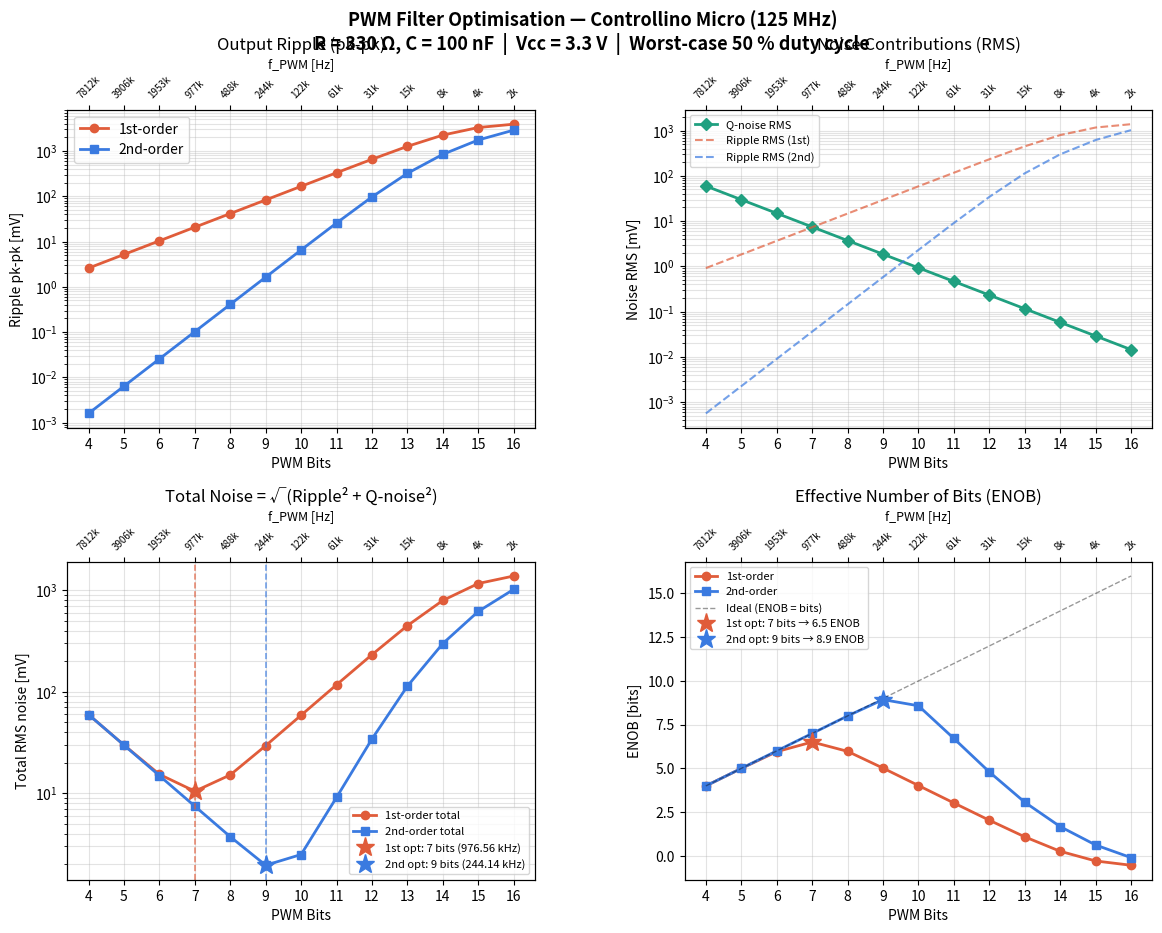

Write the Python code that produced this figure.
"""
PWM Filter Optimizer
====================
Finds the optimal PWM bit depth for a Controllino Micro (125 MHz system clock)
driving a passive RC low-pass filter, by minimising total output noise.

System parameters
-----------------
- MCU clock       : 125 MHz
- PWM frequency   : f_pwm = 125e6 / 2^N  (N = PWM bits)
- Reference check : N=12 → f_pwm = 30.5 kHz  ✓
- Filter          : R = 330 Ω, C = 100 nF  (f_-3dB ≈ 4 kHz, 2-stage)
- Supply voltage  : Vcc = 3.3 V

Noise model
-----------
Two independent error sources are combined as total RMS noise:

  1. PWM ripple (dominant harmonic at f_pwm, 50 % worst-case duty cycle)
       1st-order : |H1| = 1 / sqrt(1 + (ω·RC)²)
       2nd-order : |H2| = 1 / sqrt((1 - (ω·RC)²)² + 9·(ω·RC)²)
       V_ripple_rms ≈ (2·Vcc / π) · |H(f_pwm)| / sqrt(2)   [sine approx.]

  2. Quantisation noise
       V_q_rms = (Vcc / 2^N) / sqrt(12)

  Total : V_total = sqrt(V_ripple_rms² + V_q_rms²)

Optimum = bit depth N that minimises V_total_rms.

ENOB (Effective Number Of Bits) = log2(Vcc / (V_total · sqrt(12)))
"""

import numpy as np
import matplotlib.pyplot as plt
import matplotlib.gridspec as gridspec

# ── System constants ──────────────────────────────────────────────────────────
F_CLK   = 125e6          # Controllino Micro system clock [Hz]
VCC     = 3.3            # PWM high level [V]
R       = 330.0          # Filter resistor [Ω]  (nearest E24 to 319 Ω)
C       = 100e-9         # Filter capacitor [F]
RC      = R * C          # Time constant [s]

BIT_MIN = 4
BIT_MAX = 16

# ── Derived sweep arrays ───────────────────────────────────────────────────────
bits      = np.arange(BIT_MIN, BIT_MAX + 1)          # integer bit depths
f_pwm     = F_CLK / (2.0 ** bits)                    # PWM fundamental [Hz]
omega_pwm = 2 * np.pi * f_pwm                        # angular frequency

# ── Filter transfer-function magnitudes at f_pwm ─────────────────────────────
x = omega_pwm * RC   # normalised frequency (dimensionless)

H1 = 1.0 / np.sqrt(1.0 + x**2)                      # 1st-order (single stage)
H2 = 1.0 / np.sqrt((1.0 - x**2)**2 + 9.0 * x**2)   # 2nd-order (two cascaded stages, loaded)

# ── Noise contributions ────────────────────────────────────────────────────────
A_fund = (2.0 * VCC) / np.pi    # fundamental amplitude of a 50 % PWM [V_peak]

V_ripple1_rms = (A_fund * H1) / np.sqrt(2)   # 1st-order ripple RMS
V_ripple2_rms = (A_fund * H2) / np.sqrt(2)   # 2nd-order ripple RMS

V_q_rms = (VCC / (2.0 ** bits)) / np.sqrt(12)  # quantisation noise RMS

V_total1 = np.sqrt(V_ripple1_rms**2 + V_q_rms**2)
V_total2 = np.sqrt(V_ripple2_rms**2 + V_q_rms**2)

# ── Effective Number Of Bits ───────────────────────────────────────────────────
ENOB1 = np.log2(VCC / (V_total1 * np.sqrt(12)))
ENOB2 = np.log2(VCC / (V_total2 * np.sqrt(12)))

# ── Ripple peak-to-peak (for reference) ───────────────────────────────────────
V_ripple1_pkpk = 2 * A_fund * H1
V_ripple2_pkpk = 2 * A_fund * H2

# ── Find optima ───────────────────────────────────────────────────────────────
opt1_idx = np.argmin(V_total1)
opt2_idx = np.argmin(V_total2)

opt1_bits  = bits[opt1_idx]
opt2_bits  = bits[opt2_idx]
opt1_freq  = f_pwm[opt1_idx]
opt2_freq  = f_pwm[opt2_idx]
opt1_ENOB  = ENOB1[opt1_idx]
opt2_ENOB  = ENOB2[opt2_idx]
opt1_noise = V_total1[opt1_idx] * 1e3   # mV
opt2_noise = V_total2[opt2_idx] * 1e3

# ── Console report ────────────────────────────────────────────────────────────
SEP = "─" * 72

def freq_str(f):
    return f"{f/1e3:.2f} kHz" if f >= 1e3 else f"{f:.1f} Hz"

print(SEP)
print("  PWM FILTER OPTIMISATION — Controllino Micro @ 125 MHz")
print(SEP)
print(f"  Filter:  R = {R:.0f} Ω,  C = {C*1e9:.0f} nF")
print(f"  1st-order f_-3dB  ≈ {1/(2*np.pi*RC)/1e3:.2f} kHz")
print(f"  2nd-order f_-3dB  ≈ {0.8022/(2*np.pi*RC)/1e3:.2f} kHz")
print()
print(f"  {'Bits':>5}  {'f_PWM':>10}  {'Ripple1 pk-pk':>15}  {'Ripple2 pk-pk':>15}  "
      f"{'Q-noise':>10}  {'ENOB1':>6}  {'ENOB2':>6}")
print(f"  {'':>5}  {'':>10}  {'[mV]':>15}  {'[mV]':>15}  {'[mV]':>10}  {'[bits]':>6}  {'[bits]':>6}")
print("  " + "─"*70)
for i, b in enumerate(bits):
    marker1 = " ◄ OPT" if b == opt1_bits else ""
    marker2 = " ◄ OPT" if b == opt2_bits else ""
    print(f"  {b:>5}  {freq_str(f_pwm[i]):>10}  "
          f"{V_ripple1_pkpk[i]*1e3:>15.2f}  "
          f"{V_ripple2_pkpk[i]*1e3:>15.3f}  "
          f"{V_q_rms[i]*1e3:>10.3f}  "
          f"{ENOB1[i]:>6.2f}{marker1}  "
          f"{ENOB2[i]:>6.2f}{marker2}")

print()
print(SEP)
print("  OPTIMAL SETTINGS")
print(SEP)
print(f"  1st-order filter optimum:")
print(f"    PWM bits  = {opt1_bits} → f_PWM = {freq_str(opt1_freq)}")
print(f"    ENOB      = {opt1_ENOB:.2f} bits")
print(f"    Total RMS noise = {opt1_noise:.3f} mV")
print()
print(f"  2nd-order filter optimum:")
print(f"    PWM bits  = {opt2_bits} → f_PWM = {freq_str(opt2_freq)}")
print(f"    ENOB      = {opt2_ENOB:.2f} bits")
print(f"    Total RMS noise = {opt2_noise:.3f} mV")
print(SEP)

# ── Plot ──────────────────────────────────────────────────────────────────────
fig = plt.figure(figsize=(14, 10))
fig.suptitle("PWM Filter Optimisation — Controllino Micro (125 MHz)\n"
             f"R = {R:.0f} Ω, C = {C*1e9:.0f} nF  |  Vcc = {VCC} V  |  Worst-case 50 % duty cycle",
             fontsize=13, fontweight="bold")

gs = gridspec.GridSpec(2, 2, figure=fig, hspace=0.42, wspace=0.32)

bit_ticks = bits

# ── Panel 1: Ripple pk-pk ─────────────────────────────────────────────────────
ax1 = fig.add_subplot(gs[0, 0])
ax1.semilogy(bits, V_ripple1_pkpk * 1e3, "o-", color="#e05c3a", lw=2, label="1st-order")
ax1.semilogy(bits, V_ripple2_pkpk * 1e3, "s-", color="#3a7ae0", lw=2, label="2nd-order")
ax1.set_xlabel("PWM Bits")
ax1.set_ylabel("Ripple pk-pk [mV]")
ax1.set_title("Output Ripple (pk-pk)")
ax1.set_xticks(bit_ticks)
ax1.grid(True, which="both", alpha=0.35)
ax1.legend()

# add secondary x-axis with f_pwm
ax1b = ax1.twiny()
ax1b.set_xlim(ax1.get_xlim())
ax1b.set_xticks(bit_ticks)
ax1b.set_xticklabels([f"{v/1e3:.0f}k" if v >= 1e3 else f"{v:.0f}"
                       for v in f_pwm], fontsize=7, rotation=45)
ax1b.set_xlabel("f_PWM [Hz]", fontsize=9)

# ── Panel 2: Quantisation noise ───────────────────────────────────────────────
ax2 = fig.add_subplot(gs[0, 1])
ax2.semilogy(bits, V_q_rms * 1e3, "D-", color="#20a080", lw=2, label="Q-noise RMS")
ax2.semilogy(bits, V_ripple1_pkpk * 1e3 / (2 * np.sqrt(2)), "--",
             color="#e05c3a", lw=1.5, alpha=0.7, label="Ripple RMS (1st)")
ax2.semilogy(bits, V_ripple2_pkpk * 1e3 / (2 * np.sqrt(2)), "--",
             color="#3a7ae0", lw=1.5, alpha=0.7, label="Ripple RMS (2nd)")
ax2.set_xlabel("PWM Bits")
ax2.set_ylabel("Noise RMS [mV]")
ax2.set_title("Noise Contributions (RMS)")
ax2.set_xticks(bit_ticks)
ax2.grid(True, which="both", alpha=0.35)
ax2.legend(fontsize=8)

ax2b = ax2.twiny()
ax2b.set_xlim(ax2.get_xlim())
ax2b.set_xticks(bit_ticks)
ax2b.set_xticklabels([f"{v/1e3:.0f}k" if v >= 1e3 else f"{v:.0f}"
                       for v in f_pwm], fontsize=7, rotation=45)
ax2b.set_xlabel("f_PWM [Hz]", fontsize=9)

# ── Panel 3: Total noise RMS ──────────────────────────────────────────────────
ax3 = fig.add_subplot(gs[1, 0])
ax3.semilogy(bits, V_total1 * 1e3, "o-", color="#e05c3a", lw=2, label="1st-order total")
ax3.semilogy(bits, V_total2 * 1e3, "s-", color="#3a7ae0", lw=2, label="2nd-order total")

# Mark optima
ax3.axvline(opt1_bits, color="#e05c3a", lw=1.2, ls="--", alpha=0.7)
ax3.axvline(opt2_bits, color="#3a7ae0", lw=1.2, ls="--", alpha=0.7)
ax3.plot(opt1_bits, V_total1[opt1_idx] * 1e3, "*", color="#e05c3a",
         ms=14, zorder=5, label=f"1st opt: {opt1_bits} bits ({freq_str(opt1_freq)})")
ax3.plot(opt2_bits, V_total2[opt2_idx] * 1e3, "*", color="#3a7ae0",
         ms=14, zorder=5, label=f"2nd opt: {opt2_bits} bits ({freq_str(opt2_freq)})")

ax3.set_xlabel("PWM Bits")
ax3.set_ylabel("Total RMS noise [mV]")
ax3.set_title("Total Noise = √(Ripple² + Q-noise²)")
ax3.set_xticks(bit_ticks)
ax3.grid(True, which="both", alpha=0.35)
ax3.legend(fontsize=8)

ax3b = ax3.twiny()
ax3b.set_xlim(ax3.get_xlim())
ax3b.set_xticks(bit_ticks)
ax3b.set_xticklabels([f"{v/1e3:.0f}k" if v >= 1e3 else f"{v:.0f}"
                       for v in f_pwm], fontsize=7, rotation=45)
ax3b.set_xlabel("f_PWM [Hz]", fontsize=9)

# ── Panel 4: ENOB ─────────────────────────────────────────────────────────────
ax4 = fig.add_subplot(gs[1, 1])
ax4.plot(bits, ENOB1, "o-", color="#e05c3a", lw=2, label="1st-order")
ax4.plot(bits, ENOB2, "s-", color="#3a7ae0", lw=2, label="2nd-order")
ax4.plot(bits, bits,  "k--", lw=1, alpha=0.4, label="Ideal (ENOB = bits)")

ax4.plot(opt1_bits, opt1_ENOB, "*", color="#e05c3a", ms=14, zorder=5,
         label=f"1st opt: {opt1_bits} bits → {opt1_ENOB:.1f} ENOB")
ax4.plot(opt2_bits, opt2_ENOB, "*", color="#3a7ae0", ms=14, zorder=5,
         label=f"2nd opt: {opt2_bits} bits → {opt2_ENOB:.1f} ENOB")

ax4.set_xlabel("PWM Bits")
ax4.set_ylabel("ENOB [bits]")
ax4.set_title("Effective Number of Bits (ENOB)")
ax4.set_xticks(bit_ticks)
ax4.grid(True, alpha=0.35)
ax4.legend(fontsize=8)

ax4b = ax4.twiny()
ax4b.set_xlim(ax4.get_xlim())
ax4b.set_xticks(bit_ticks)
ax4b.set_xticklabels([f"{v/1e3:.0f}k" if v >= 1e3 else f"{v:.0f}"
                       for v in f_pwm], fontsize=7, rotation=45)
ax4b.set_xlabel("f_PWM [Hz]", fontsize=9)

# plt.savefig("/mnt/user-data/outputs/pwm_filter_optimization.png", dpi=150, bbox_inches="tight")
# print("\n  Plot saved → pwm_filter_optimization.png")
plt.show()
